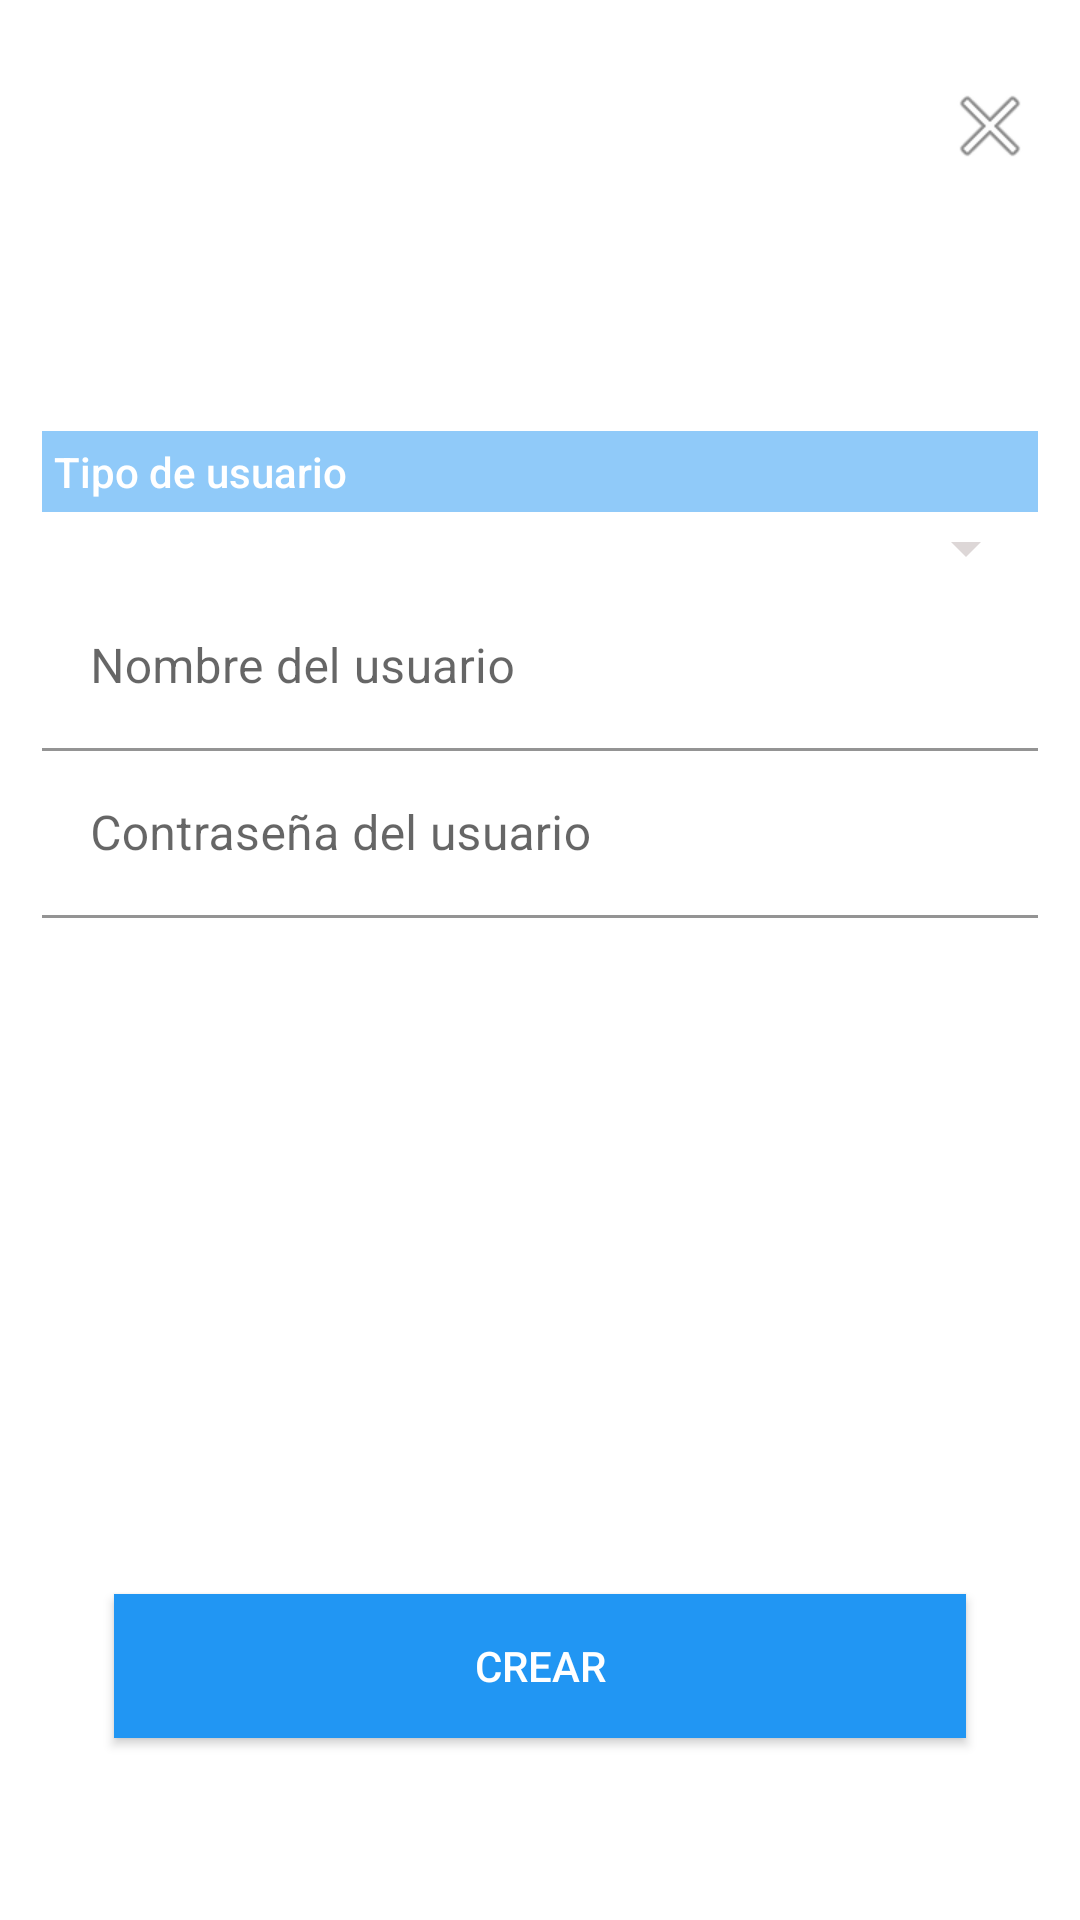

Android layout source for this screen:
<!-- AndroidManifest.xml: application theme Theme.RentACarManagement -->
<!-- res/layout/fragment_user_dialog.xml -->
<?xml version="1.0" encoding="utf-8"?>
<FrameLayout xmlns:android="http://schemas.android.com/apk/res/android"
    xmlns:app="http://schemas.android.com/apk/res-auto"
    xmlns:tools="http://schemas.android.com/tools"
    android:layout_width="match_parent"
    android:layout_height="match_parent"
    android:paddingStart="@dimen/twelve_dp"
    android:paddingTop="@dimen/twenty_four_dp"
    android:paddingEnd="@dimen/twelve_dp"
    android:paddingBottom="@dimen/twenty_four_dp"
    tools:context=".ui.car.CarDialogFragment">

    <androidx.constraintlayout.widget.ConstraintLayout
        android:id="@+id/cl_container"
        android:layout_width="match_parent"
        android:layout_height="match_parent"
        android:background="@drawable/dialog_borde"
        android:padding="@dimen/twenty_dp">

        <androidx.appcompat.widget.AppCompatButton
            android:id="@+id/btn_actions"
            android:layout_width="0dp"
            android:layout_height="wrap_content"
            android:layout_marginEnd="@dimen/twenty_four_dp"
            android:layout_marginStart="@dimen/twenty_four_dp"
            style="@style/AppTheme.Button"
            app:layout_constraintBottom_toBottomOf="parent"
            app:layout_constraintEnd_toEndOf="parent"
            app:layout_constraintStart_toStartOf="parent"
            app:layout_constraintTop_toBottomOf="@+id/gl_bottom"
            android:text="@string/create_title"
            tools:text="Save" />

        <androidx.appcompat.widget.AppCompatImageButton
            android:id="@+id/btn_closed"
            android:layout_width="wrap_content"
            android:layout_height="wrap_content"
            android:background="@android:color/transparent"
            android:src="@android:drawable/ic_menu_close_clear_cancel"
            app:layout_constraintEnd_toEndOf="parent"
            app:layout_constraintTop_toTopOf="parent"
            app:layout_constraintVertical_chainStyle="spread_inside" />

        <androidx.appcompat.widget.AppCompatImageView
            android:id="@+id/iv_user"
            android:layout_width="@dimen/zero_default"
            android:layout_height="@dimen/zero_default"
            android:src="@drawable/ic_user"
            android:tint="@color/white"
            app:layout_constraintBottom_toTopOf="@+id/gl_top"
            app:layout_constraintEnd_toEndOf="parent"
            app:layout_constraintStart_toStartOf="parent"
            app:layout_constraintTop_toTopOf="parent" />

        <androidx.appcompat.widget.AppCompatSpinner
            android:id="@+id/sp_type"
            android:layout_width="match_parent"
            android:layout_height="wrap_content"
            android:backgroundTint="@color/light_gray"
            app:layout_constraintBottom_toTopOf="@+id/til_user_name"
            app:layout_constraintEnd_toEndOf="parent"
            app:layout_constraintStart_toStartOf="parent"
            app:layout_constraintTop_toBottomOf="@+id/tv_type_title" />


        <androidx.appcompat.widget.AppCompatTextView
            android:id="@+id/tv_type_title"
            style="@style/TextAppearance.AppCompat.Body2"
            android:layout_width="0dp"
            android:padding="@dimen/four_dp"
            android:background="@color/blue_200"
            android:textColor="@color/white"
            android:layout_height="wrap_content"
            android:text="@string/type_title"
            app:layout_constraintBottom_toTopOf="@+id/sp_type"
            app:layout_constraintEnd_toEndOf="parent"
            app:layout_constraintStart_toStartOf="parent"
            app:layout_constraintTop_toBottomOf="@id/gl_top" />

        <com.google.android.material.textfield.TextInputLayout
            android:id="@+id/til_user_name"
            android:layout_width="0dp"
            android:layout_height="wrap_content"
            android:hint="@string/user_name_title"
            android:textColor="@color/gray"
            app:hintTextColor="@color/blue_200"
            app:layout_constraintBottom_toTopOf="@+id/til_pass"
            app:layout_constraintEnd_toEndOf="parent"
            app:layout_constraintStart_toStartOf="parent"
            app:layout_constraintTop_toBottomOf="@+id/sp_type">

            <com.google.android.material.textfield.TextInputEditText
                android:id="@+id/ed_user_name"
                android:layout_width="match_parent"
                android:layout_height="wrap_content"
                android:background="@android:color/transparent"
                android:backgroundTint="@color/blue_200"
                android:maxLength="20"
                android:textColor="@color/gray"
                android:textColorHint="@color/light_gray" />

        </com.google.android.material.textfield.TextInputLayout>

        <com.google.android.material.textfield.TextInputLayout
            android:id="@+id/til_pass"
            android:layout_width="0dp"
            android:layout_height="wrap_content"
            android:hint="@string/pass_title"
            android:textColor="@color/gray"
            app:hintTextColor="@color/blue_200"
            app:layout_constraintEnd_toEndOf="parent"
            app:layout_constraintStart_toStartOf="parent"
            app:layout_constraintTop_toBottomOf="@+id/til_user_name">

            <com.google.android.material.textfield.TextInputEditText
                android:id="@+id/ed_pass"
                android:layout_width="match_parent"
                android:layout_height="wrap_content"
                android:background="@android:color/transparent"
                android:backgroundTint="@color/blue_200"
                android:maxLength="4"
                android:inputType="number"
                android:textColor="@color/gray"
                android:textColorHint="@color/light_gray" />

        </com.google.android.material.textfield.TextInputLayout>

        <androidx.constraintlayout.widget.Guideline
            android:id="@+id/gl_top"
            android:layout_width="wrap_content"
            android:layout_height="wrap_content"
            android:orientation="horizontal"
            app:layout_constraintGuide_percent="0.2" />

        <androidx.constraintlayout.widget.Guideline
            android:id="@+id/gl_bottom"
            android:layout_width="wrap_content"
            android:layout_height="wrap_content"
            android:orientation="horizontal"
            app:layout_constraintGuide_percent="0.8" />

    </androidx.constraintlayout.widget.ConstraintLayout>

    <include
        android:id="@+id/i_generic_error"
        layout="@layout/generic_error" />

    <include
        android:id="@+id/i_progress_bar"
        layout="@layout/progress_bar" />
</FrameLayout>
<!-- res/layout/generic_error.xml (included above) -->
<?xml version="1.0" encoding="utf-8"?>
<androidx.constraintlayout.widget.ConstraintLayout xmlns:android="http://schemas.android.com/apk/res/android"
    xmlns:app="http://schemas.android.com/apk/res-auto"
    xmlns:tools="http://schemas.android.com/tools"
    android:layout_width="match_parent"
    android:id="@+id/cl_generic_error"
    android:visibility="gone"
    android:layout_height="match_parent">

    <ImageView
        android:id="@+id/iv_error"
        android:layout_width="0dp"
        android:layout_height="0dp"
        android:contentDescription="@string/error_description"
        app:layout_constraintBottom_toTopOf="@+id/tv_error"
        app:layout_constraintEnd_toEndOf="parent"
        app:layout_constraintHeight_percent="0.3"
        app:layout_constraintStart_toStartOf="parent"
        app:layout_constraintTop_toTopOf="parent"
        app:layout_constraintVertical_chainStyle="packed"
        app:layout_constraintWidth_percent="0.5"
        tools:src="@android:drawable/ic_menu_close_clear_cancel" />

    <TextView
        android:id="@+id/tv_error"
        android:layout_width="wrap_content"
        android:layout_height="wrap_content"
        android:text="@string/generic_error_text"
        app:layout_constraintBottom_toBottomOf="parent"
        app:layout_constraintEnd_toEndOf="parent"
        app:layout_constraintStart_toStartOf="parent"
        app:layout_constraintTop_toBottomOf="@+id/iv_error" />
</androidx.constraintlayout.widget.ConstraintLayout>
<!-- res/layout/progress_bar.xml (included above) -->
<?xml version="1.0" encoding="utf-8"?>
<androidx.constraintlayout.widget.ConstraintLayout xmlns:android="http://schemas.android.com/apk/res/android"
    xmlns:app="http://schemas.android.com/apk/res-auto"
    android:id="@+id/cl_progress"
    android:layout_width="match_parent"
    android:layout_height="match_parent">

    <ProgressBar
        android:id="@+id/progress_bar"
        android:layout_width="wrap_content"
        android:layout_height="wrap_content"
        android:visibility="gone"
        app:layout_constraintStart_toStartOf="parent"
        app:layout_constraintEnd_toEndOf="parent"
        app:layout_constraintTop_toTopOf="parent"
        app:layout_constraintBottom_toBottomOf="parent"/>

</androidx.constraintlayout.widget.ConstraintLayout>
<!-- resources referenced by this layout -->
<resources>
  <color name="blue_200">#90CAF9</color>
  <color name="gray">#BFBDBD</color>
  <color name="light_gray">#DDD7D7</color>
  <color name="white">#FFFFFFFF</color>
  <dimen name="four_dp">4dp</dimen>
  <dimen name="twelve_dp">12dp</dimen>
  <dimen name="twenty_dp">2dp</dimen>
  <dimen name="twenty_four_dp">24dp</dimen>
  <dimen name="zero_default">0dp</dimen>
  <string name="create_title">Crear</string>
  <string name="error_description">Error</string>
  <string name="generic_error_text">Tuvimos un problemas, intenta nuevamente.</string>
  <string name="pass_title">Contraseña del usuario</string>
  <string name="type_title">Tipo de usuario</string>
  <string name="user_name_title">Nombre del usuario</string>
  <style name="AppTheme.Button" parent="Base.Widget.AppCompat.Button">
  
  
          <item name="android:textColor">@color/white</item>
          <item name="android:padding">@dimen/eight_dp</item>
          <item name="android:background">@color/blue_500</item>
      </style>
  <style name="Theme.RentACarManagement" parent="Theme.MaterialComponents.DayNight.DarkActionBar">
          
          <item name="colorPrimary">@color/blue_700</item>
          <item name="colorPrimaryVariant">@color/blue_900</item>
          <item name="colorOnPrimary">@color/white</item>
          
          <item name="colorSecondary">@color/teal_700</item>
          <item name="colorSecondaryVariant">@color/teal_700</item>
          <item name="colorOnSecondary">@color/black</item>
          
          <item name="android:statusBarColor" tools:targetApi="l">?attr/colorPrimaryVariant</item>
          
          <item name="buttonStyle">@style/AppTheme.Button</item>
          <item name="android:buttonStyle">@style/AppTheme.Button</item>
  
      </style>
  <dimen name="eight_dp">8dp</dimen>
  <color name="blue_500">#2196F3</color>
  <color name="blue_700">#1976D2</color>
  <color name="blue_900">#0D47A1</color>
  <color name="teal_700">#FF018786</color>
  <color name="black">#FF000000</color>
</resources>
